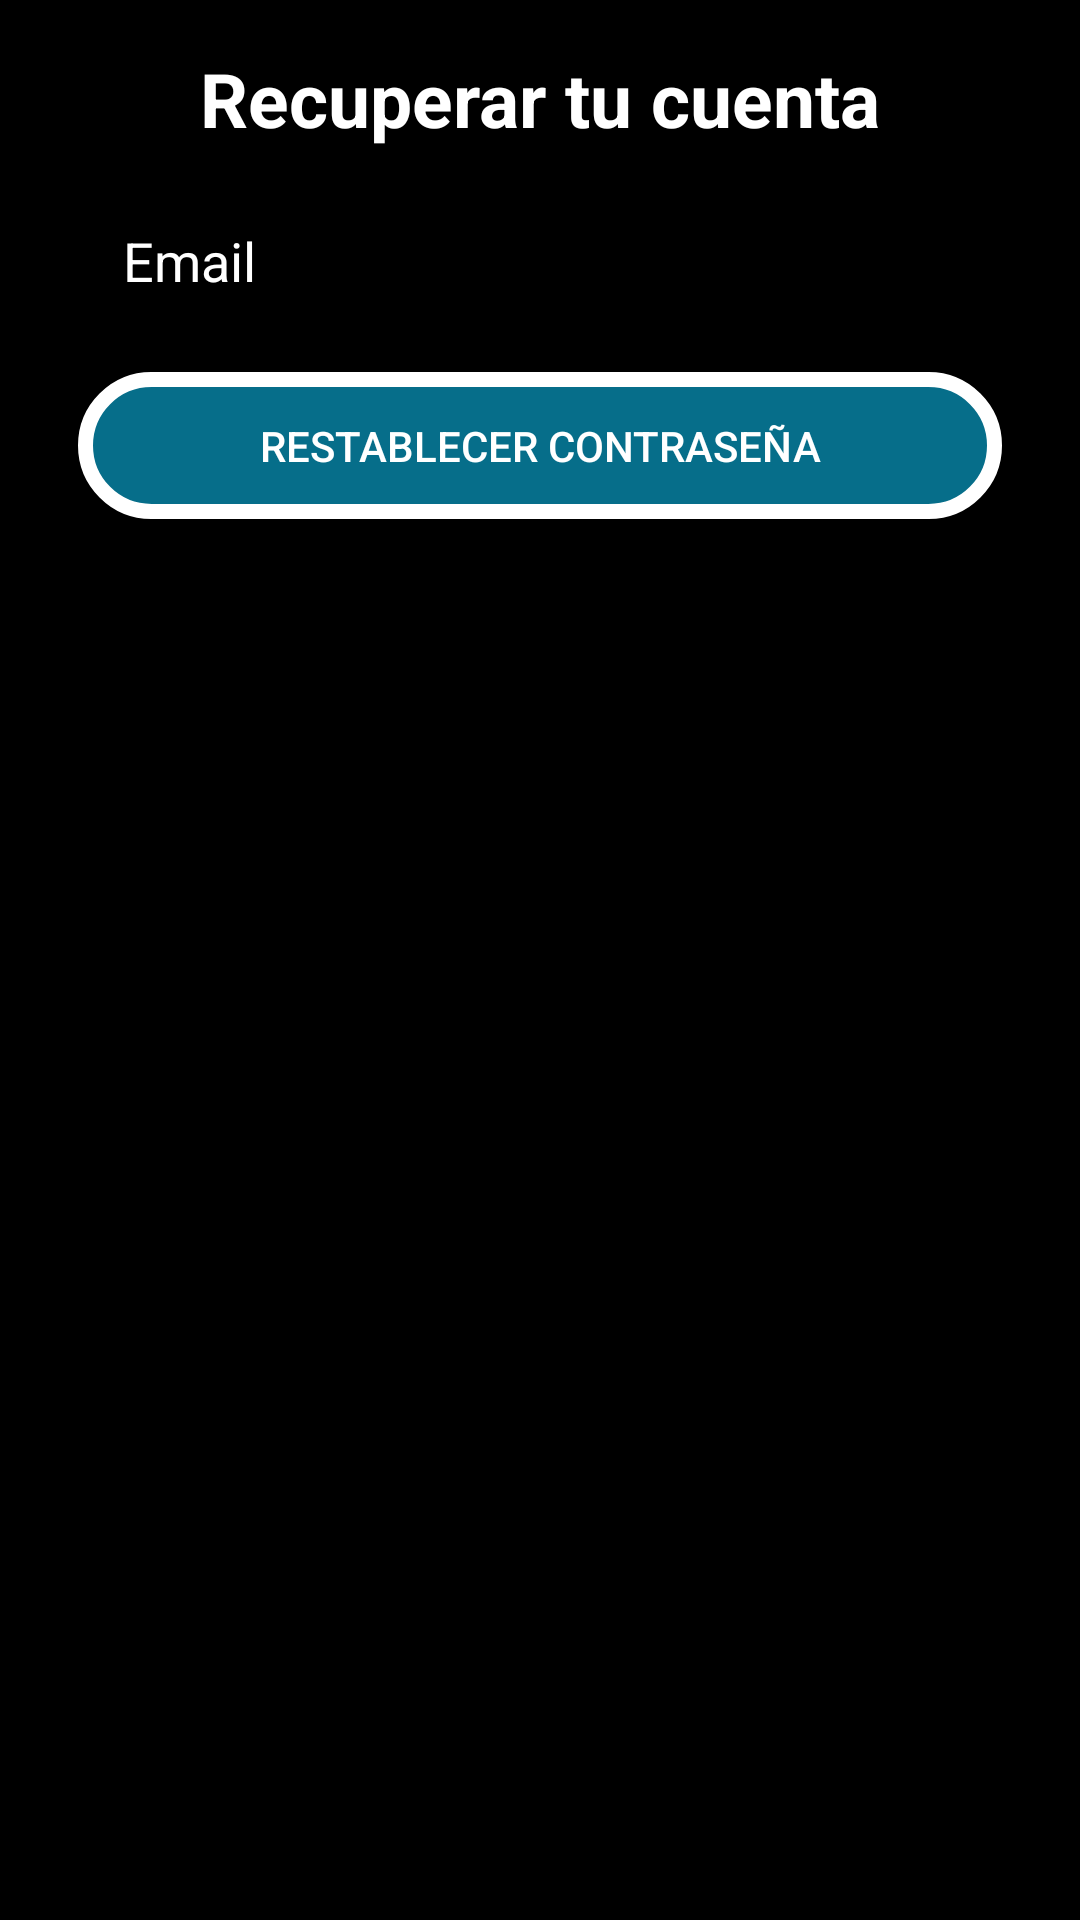

Reconstruct the res/layout file that produces this screen, plus the resources it refers to.
<!-- AndroidManifest.xml: application theme AppTheme -->
<!-- res/layout/activity_reset_password.xml -->
<?xml version="1.0" encoding="utf-8"?>
<LinearLayout xmlns:android="http://schemas.android.com/apk/res/android"
    xmlns:tools="http://schemas.android.com/tools"
    android:layout_width="match_parent"
    android:layout_height="match_parent"
    android:background="#000000"
    android:orientation="vertical"
    tools:context=".ResetPasswordActivity">

    <LinearLayout
        android:layout_width="match_parent"
        android:orientation="vertical"
        android:padding="16dp"
        android:gravity="center_horizontal"
        android:layout_height="wrap_content">
        <TextView
            android:layout_width="wrap_content"
            android:layout_height="wrap_content"
            android:text="Recuperar tu cuenta"
            android:textColor="@color/white"
            android:textSize="25dp"
            android:textStyle="bold"/>

        <EditText
            android:id="@+id/editTextEmail"
            android:layout_width="match_parent"
            android:layout_height="wrap_content"
            android:layout_margin="10dp"
            android:background="@drawable/shapeemail"
            android:drawableLeft="@drawable/ic_email_black_24dp"
            android:drawablePadding="10dp"
            android:hint="Email"
            android:inputType="textEmailAddress"
            android:padding="15dp"
            android:textColor="@color/white"
            android:textColorHighlight="@color/white"
            android:textColorHint="@color/white" />

        <Button
            android:id="@+id/btnResetPassword"
            android:layout_width="match_parent"
            android:layout_height="wrap_content"
            android:layout_marginLeft="10dp"
            android:layout_marginTop="0dp"
            android:layout_marginRight="10dp"
            android:layout_marginBottom="10dp"
            android:background="@drawable/shapesignup"
            android:padding="15dp"
            android:shadowColor="@android:color/transparent"
            android:textColor="@color/white"
            android:text="Restablecer contraseña" />
    </LinearLayout>
</LinearLayout>
<!-- resources referenced by this layout -->
<resources>
  <color name="white">#FFFFFF</color>
  <!-- drawable shapesignup (drawable) -->
  <?xml version="1.0" encoding="utf-8"?>
  <shape
      xmlns:android="http://schemas.android.com/apk/res/android"
      android:shape="rectangle">
  
      <solid
          android:color="@color/signupColor">
      </solid>
  
      <corners
          android:radius="25dp">
      </corners>
  
      <stroke
          android:width="5dp"
          android:color="#FFF">
      </stroke>
  
      <padding
          android:top="0dp"
          android:right="10dp"
          android:left="10dp"
          android:bottom="0dp">
      </padding>
  
  </shape>
  <style name="AppTheme" parent="Theme.AppCompat.Light.DarkActionBar">
          
          <item name="colorPrimary">@color/colorPrimary</item>
          <item name="colorPrimaryDark">@color/colorPrimary</item>
          <item name="colorAccent">@color/colorAccent</item>
      </style>
  <color name="signupColor">#066e8a</color>
  <color name="colorPrimary">#02030E</color>
  <color name="colorAccent">#D81B60</color>
</resources>
